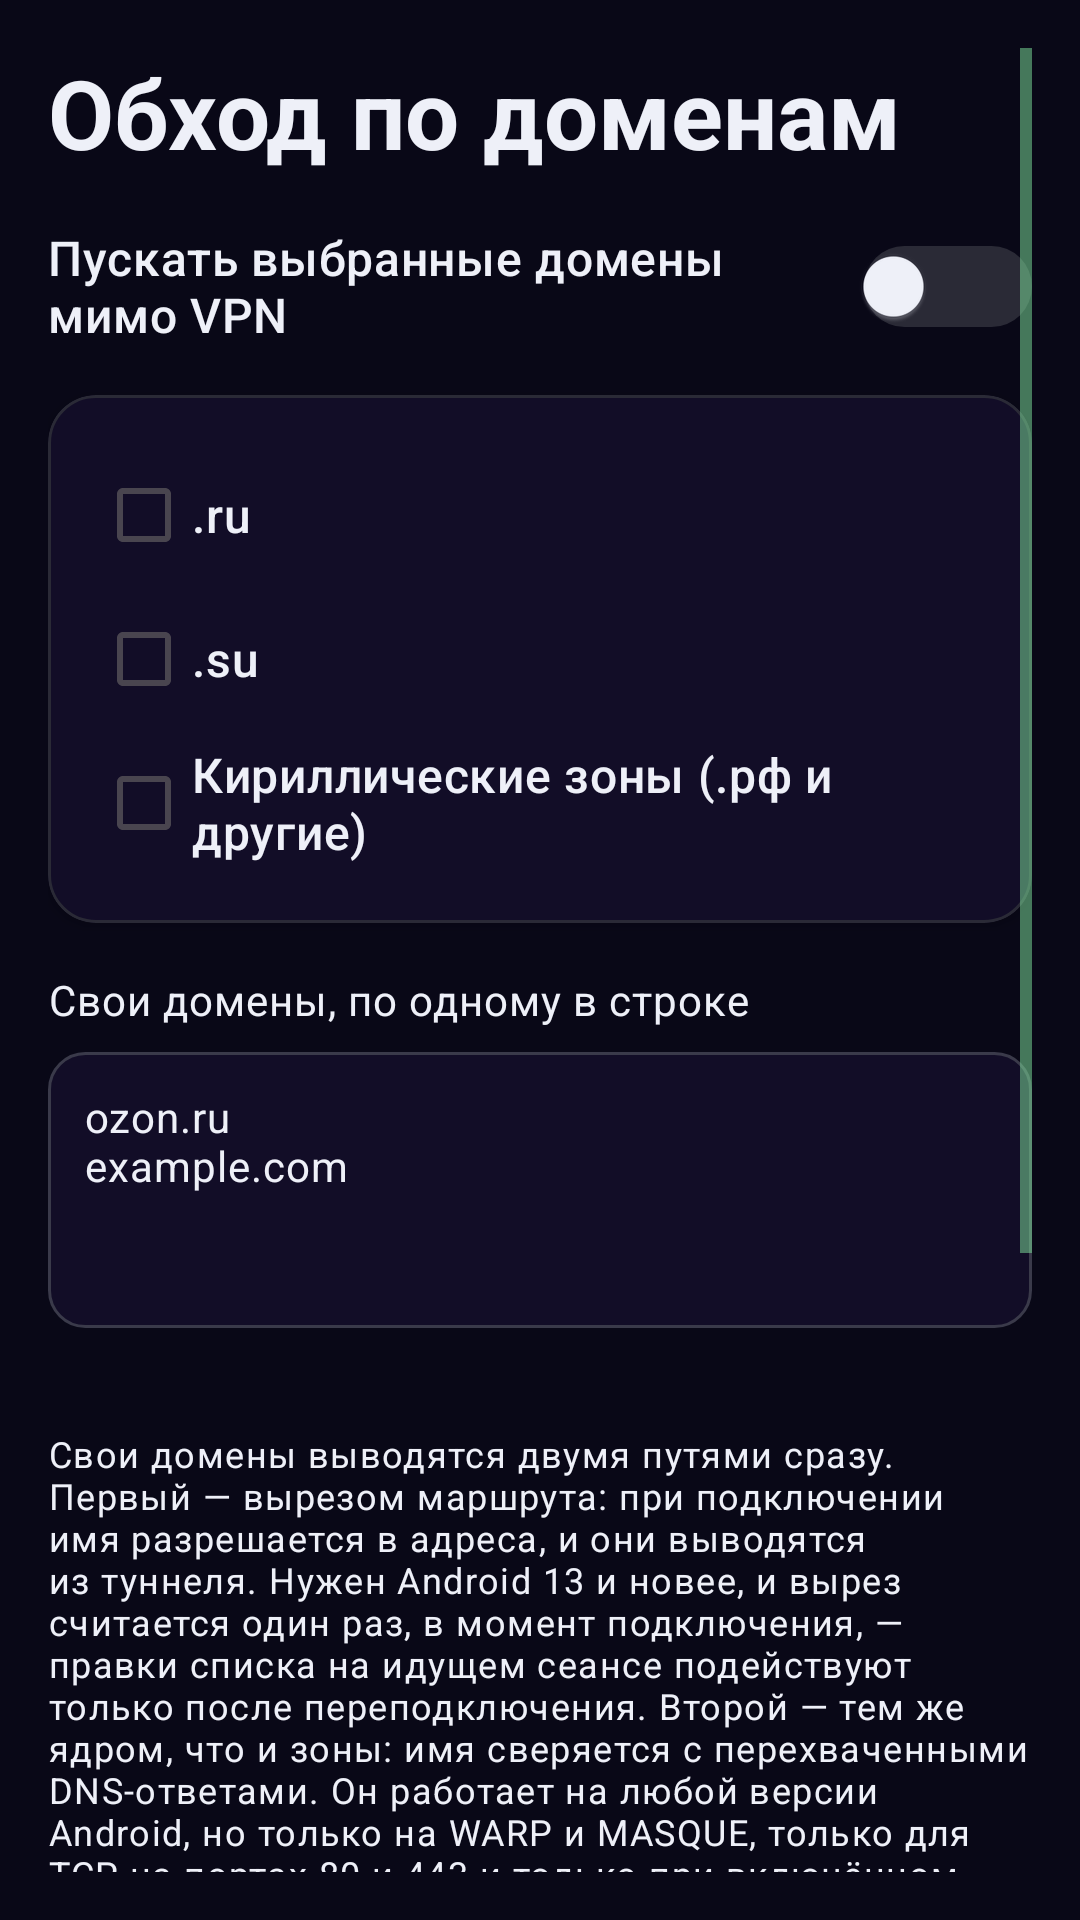

Reconstruct the res/layout file that produces this screen, plus the resources it refers to.
<!-- AndroidManifest.xml: activity theme Theme.QuipNet.Settings -->
<!-- res/layout/activity_domain_bypass.xml -->
<?xml version="1.0" encoding="utf-8"?>
<ScrollView xmlns:android="http://schemas.android.com/apk/res/android"
    xmlns:app="http://schemas.android.com/apk/res-auto"
    android:layout_width="match_parent"
    android:layout_height="match_parent"
    android:fillViewport="true"
    android:background="?attr/m3ColorBackground"
    android:padding="16dp">

    <LinearLayout
        android:layout_width="match_parent"
        android:layout_height="wrap_content"
        android:orientation="vertical">

        
        <TextView
            android:layout_width="wrap_content"
            android:layout_height="wrap_content"
            android:text="Обход по доменам"
            android:textColor="?attr/m3ColorOnBackground"
            android:textSize="32sp"
            android:textStyle="bold"
            android:textAppearance="?attr/textAppearanceHeadlineLarge" />

        
        <Switch
            android:id="@+id/sw_domain_bypass"
            android:layout_width="match_parent"
            android:layout_height="wrap_content"
            android:layout_marginTop="16dp"
            android:text="Пускать выбранные домены мимо VPN"
            android:textColor="?attr/m3ColorOnSurfaceContainer"
            android:textSize="16sp"
            android:textAppearance="?attr/textAppearanceTitleMedium" />

        
        <com.google.android.material.card.MaterialCardView
            android:id="@+id/ll_zones_block"
            android:layout_width="match_parent"
            android:layout_height="wrap_content"
            android:layout_marginTop="16dp"
            app:cardCornerRadius="16dp"
            app:cardElevation="2dp"
            app:cardBackgroundColor="?attr/m3ColorSurfaceContainer"
            app:strokeWidth="1dp"
            app:strokeColor="?attr/m3ColorOutlineVariant">

            <LinearLayout
                android:layout_width="match_parent"
                android:layout_height="wrap_content"
                android:orientation="vertical"
                android:paddingLeft="16dp"
                android:paddingTop="16dp"
                android:paddingRight="16dp"
                android:paddingBottom="16dp">

                <CheckBox
                    android:id="@+id/cb_zone_ru"
                    android:layout_width="match_parent"
                    android:layout_height="wrap_content"
                    android:buttonTint="?attr/m3ColorPrimary"
                    android:text=".ru"
                    android:textColor="?attr/m3ColorOnSurfaceContainer"
                    android:textSize="16sp"
                    android:textAppearance="?attr/textAppearanceTitleMedium" />

                <CheckBox
                    android:id="@+id/cb_zone_su"
                    android:layout_width="match_parent"
                    android:layout_height="wrap_content"
                    android:buttonTint="?attr/m3ColorPrimary"
                    android:text=".su"
                    android:textColor="?attr/m3ColorOnSurfaceContainer"
                    android:textSize="16sp"
                    android:textAppearance="?attr/textAppearanceTitleMedium" />

                <CheckBox
                    android:id="@+id/cb_zone_cyrillic"
                    android:layout_width="match_parent"
                    android:layout_height="wrap_content"
                    android:buttonTint="?attr/m3ColorPrimary"
                    android:text="Кириллические зоны (.рф и другие)"
                    android:textColor="?attr/m3ColorOnSurfaceContainer"
                    android:textSize="16sp"
                    android:textAppearance="?attr/textAppearanceTitleMedium" />

            </LinearLayout>
        </com.google.android.material.card.MaterialCardView>

        
        <TextView
            android:layout_width="match_parent"
            android:layout_height="wrap_content"
            android:layout_marginTop="16dp"
            android:text="Свои домены, по одному в строке"
            android:textColor="?attr/m3ColorOnSurfaceContainer"
            android:textSize="14sp"
            android:textAppearance="?attr/textAppearanceBodyMedium" />

        
        <EditText
            android:id="@+id/et_domain_bypass_custom"
            android:layout_width="match_parent"
            android:layout_height="wrap_content"
            android:layout_marginTop="8dp"
            android:background="@drawable/field_expressive"
            android:gravity="top"
            android:hint="ozon.ru&#10;example.com"
            android:inputType="textMultiLine|textNoSuggestions"
            android:minLines="4"
            android:paddingStart="12dp"
            android:paddingTop="12dp"
            android:paddingEnd="12dp"
            android:paddingBottom="12dp"
            android:textColor="?attr/m3ColorOnSurfaceContainer"
            android:textColorHint="?attr/m3ColorOnSurfaceContainer"
            android:textSize="14sp"
            android:textAppearance="?attr/textAppearanceBodyMedium" />

        
        <TextView
            android:id="@+id/tv_domain_bypass_summary"
            android:layout_width="match_parent"
            android:layout_height="wrap_content"
            android:layout_marginTop="8dp"
            android:textColor="?attr/m3ColorOnSurfaceContainer"
            android:textSize="13sp"
            android:textAppearance="?attr/textAppearanceBodySmall" />

        
        <TextView
            android:layout_width="match_parent"
            android:layout_height="wrap_content"
            android:layout_marginTop="8dp"
            android:text="Свои домены выводятся двумя путями сразу. Первый — вырезом маршрута: при подключении имя разрешается в адреса, и они выводятся из туннеля. Нужен Android 13 и новее, и вырез считается один раз, в момент подключения, — правки списка на идущем сеансе подействуют только после переподключения. Второй — тем же ядром, что и зоны: имя сверяется с перехваченными DNS-ответами. Он работает на любой версии Android, но только на WARP и MASQUE, только для TCP на портах 80 и 443 и только при включённом шифрованном DNS. Правило действует на всё имя целиком и на его поддомены — ozon.ru покрывает market.ozon.ru, но не 67ozon.ru.\n\nЗоны: адреса узнаются из перехваченных DNS-ответов, и совпавшие соединения уходят наружу мимо туннеля. Работает только на WARP и MASQUE (на Opera и VLESS трафик обрабатывает tun2proxy, и ядро его не видит) и только для TCP на портах 80 и 443. QUIC (HTTP/3) идёт через туннель и доходит — то есть на него обход не действует вовсе, отката на TCP не будет. Одновременно помнится не больше 256 адресов, самые старые вытесняются. Нужен включённый шифрованный DNS: без перехвата адреса зон узнать неоткуда.\n\nО чём стоит знать: обойдённая зона — это доверие всей зоне. Хозяин любого имени в ней может направить его на какой угодно адрес, и этот адрес пойдёт мимо VPN. Адреса берутся только из ответов на запросы к именам из ваших правил, чужие записи в том же ответе отбрасываются, — но само правило «пускать зону целиком» шире, чем список доменов. И обход идёт по адресу: если на выученном адресе живут другие имена (общая CDN, anycast), их трафик тоже пойдёт мимо туннеля."
            android:textColor="?attr/m3ColorOnSurfaceContainer"
            android:textSize="12sp"
            android:textAppearance="?attr/textAppearanceBodySmall" />

    </LinearLayout>

</ScrollView>
<!-- resources referenced by this layout -->
<resources>
  <color name="m3_surface">#090817</color>
  <color name="m3_primary">#50C878</color>
  <color name="m3_onPrimaryContainer">#7FE09A</color>
  <color name="m3_primary_tone_30">#2E7848</color>
  <color name="m3_onPrimary">#090817</color>
  <color name="m3_outline">#3A3A4A</color>
  <color name="m3_primary_tone_50">#50C878</color>
  <color name="m3_primary_tone_80">#90EEB2</color>
  <color name="m3_onBackground">#EEF0F8</color>
  <color name="m3_outlineVariant">#2A2A36</color>
  <color name="m3_surfaceContainer">#120D27</color>
  <color name="m3_primary_tone_40">#3FA060</color>
  <color name="m3_primaryContainer">#00331B</color>
  <color name="m3_secondary">#39E6D6</color>
  <color name="m3_onSecondary">#001F1B</color>
  <color name="m3_secondaryContainer">#00433E</color>
  <color name="m3_onSecondaryContainer">#84FBE8</color>
  <color name="m3_tertiary">#E9639B</color>
  <color name="m3_onTertiary">#3D002A</color>
  <color name="m3_tertiaryContainer">#69004C</color>
  <color name="m3_onTertiaryContainer">#F99CC4</color>
  <color name="m3_error">#FF5454</color>
  <color name="m3_onError">#FFFFFF</color>
  <color name="m3_errorContainer">#930000</color>
  <color name="m3_onErrorContainer">#FFDADA</color>
  <color name="m3_onSurface">#EEF0F8</color>
  <color name="m3_surfaceDim">#070611</color>
  <color name="m3_surfaceBright">#120D27</color>
  <color name="m3_surfaceContainerHigh">#1B1238</color>
  <color name="m3_surfaceContainerHighest">#221A40</color>
  <color name="m3_background">#090817</color>
  <color name="m3_primaryFixed">#7FE09A</color>
  <color name="m3_primaryFixedDim">#50C878</color>
  <color name="m3_onPrimaryFixed">#001B0D</color>
  <color name="m3_onPrimaryFixedVariant">#00331B</color>
  <color name="m3_secondaryFixed">#84FBE8</color>
  <color name="m3_secondaryFixedDim">#39E6D6</color>
  <color name="m3_onSecondaryFixed">#00433E</color>
  <color name="m3_onSecondaryFixedVariant">#006963</color>
  <color name="m3_inverseSurface">#E8EAF0</color>
  <color name="m3_inverseOnSurface">#1B1238</color>
  <color name="m3_inversePrimary">#7FE09A</color>
  <color name="m3_onSurfaceContainer">#EEF0F8</color>
  <color name="m3_scarf">#F0B429</color>
  <color name="m3_onScarf">#101215</color>
  <color name="m3_scarfContainer">#3B340A</color>
  <color name="m3_onScarfContainer">#FCE8A0</color>
  <color name="quipnet_aurora_text_title">#EEF0F8</color>
  <color name="quipnet_aurora_text_value">#A8ADD4</color>
  <color name="quipnet_aurora_accent">#50C878</color>
  <color name="quipnet_aurora_focus_fill">#3350C878</color>
  <color name="quipnet_aurora_focus_stroke">#50C878</color>
  <color name="quipnet_aurora_accent_dim">#2E50C878</color>
  <color name="quipnet_aurora_accent_on">#090817</color>
  <color name="quipnet_aurora_separator">#12FFFFFF</color>
  <color name="quipnet_aurora_group_from">#50C878</color>
  <color name="quipnet_aurora_group_to">#9FD9BC</color>
  <color name="quipnet_aurora_text_hint">#7A7FA8</color>
  <color name="quipnet_aurora_switch_on">#50C878</color>
  <color name="quipnet_aurora_switch_off">#2EFFFFFF</color>
  <color name="quipnet_aurora_thumb_on">#FFFFFF</color>
  <color name="quipnet_aurora_thumb_off">#B8BED0</color>
  <color name="quipnet_aurora_icon_tint">#B350C878</color>
  <color name="quipnet_aurora_card_fill">#0BFFFFFF</color>
  <color name="quipnet_aurora_card_stroke">#1FA88DFF</color>
  <style name="Widget.QuipNet.DialogButtonPrimary.Auroramint" parent="@style/Widget.QuipNet.DialogButton.Auroramint">
          <item name="android:background">@drawable/bg_quipnet_dialog_button_primary_aurora</item>
          <item name="android:textColor">@color/quipnet_aurora_accent_on</item>
      </style>
</resources>
